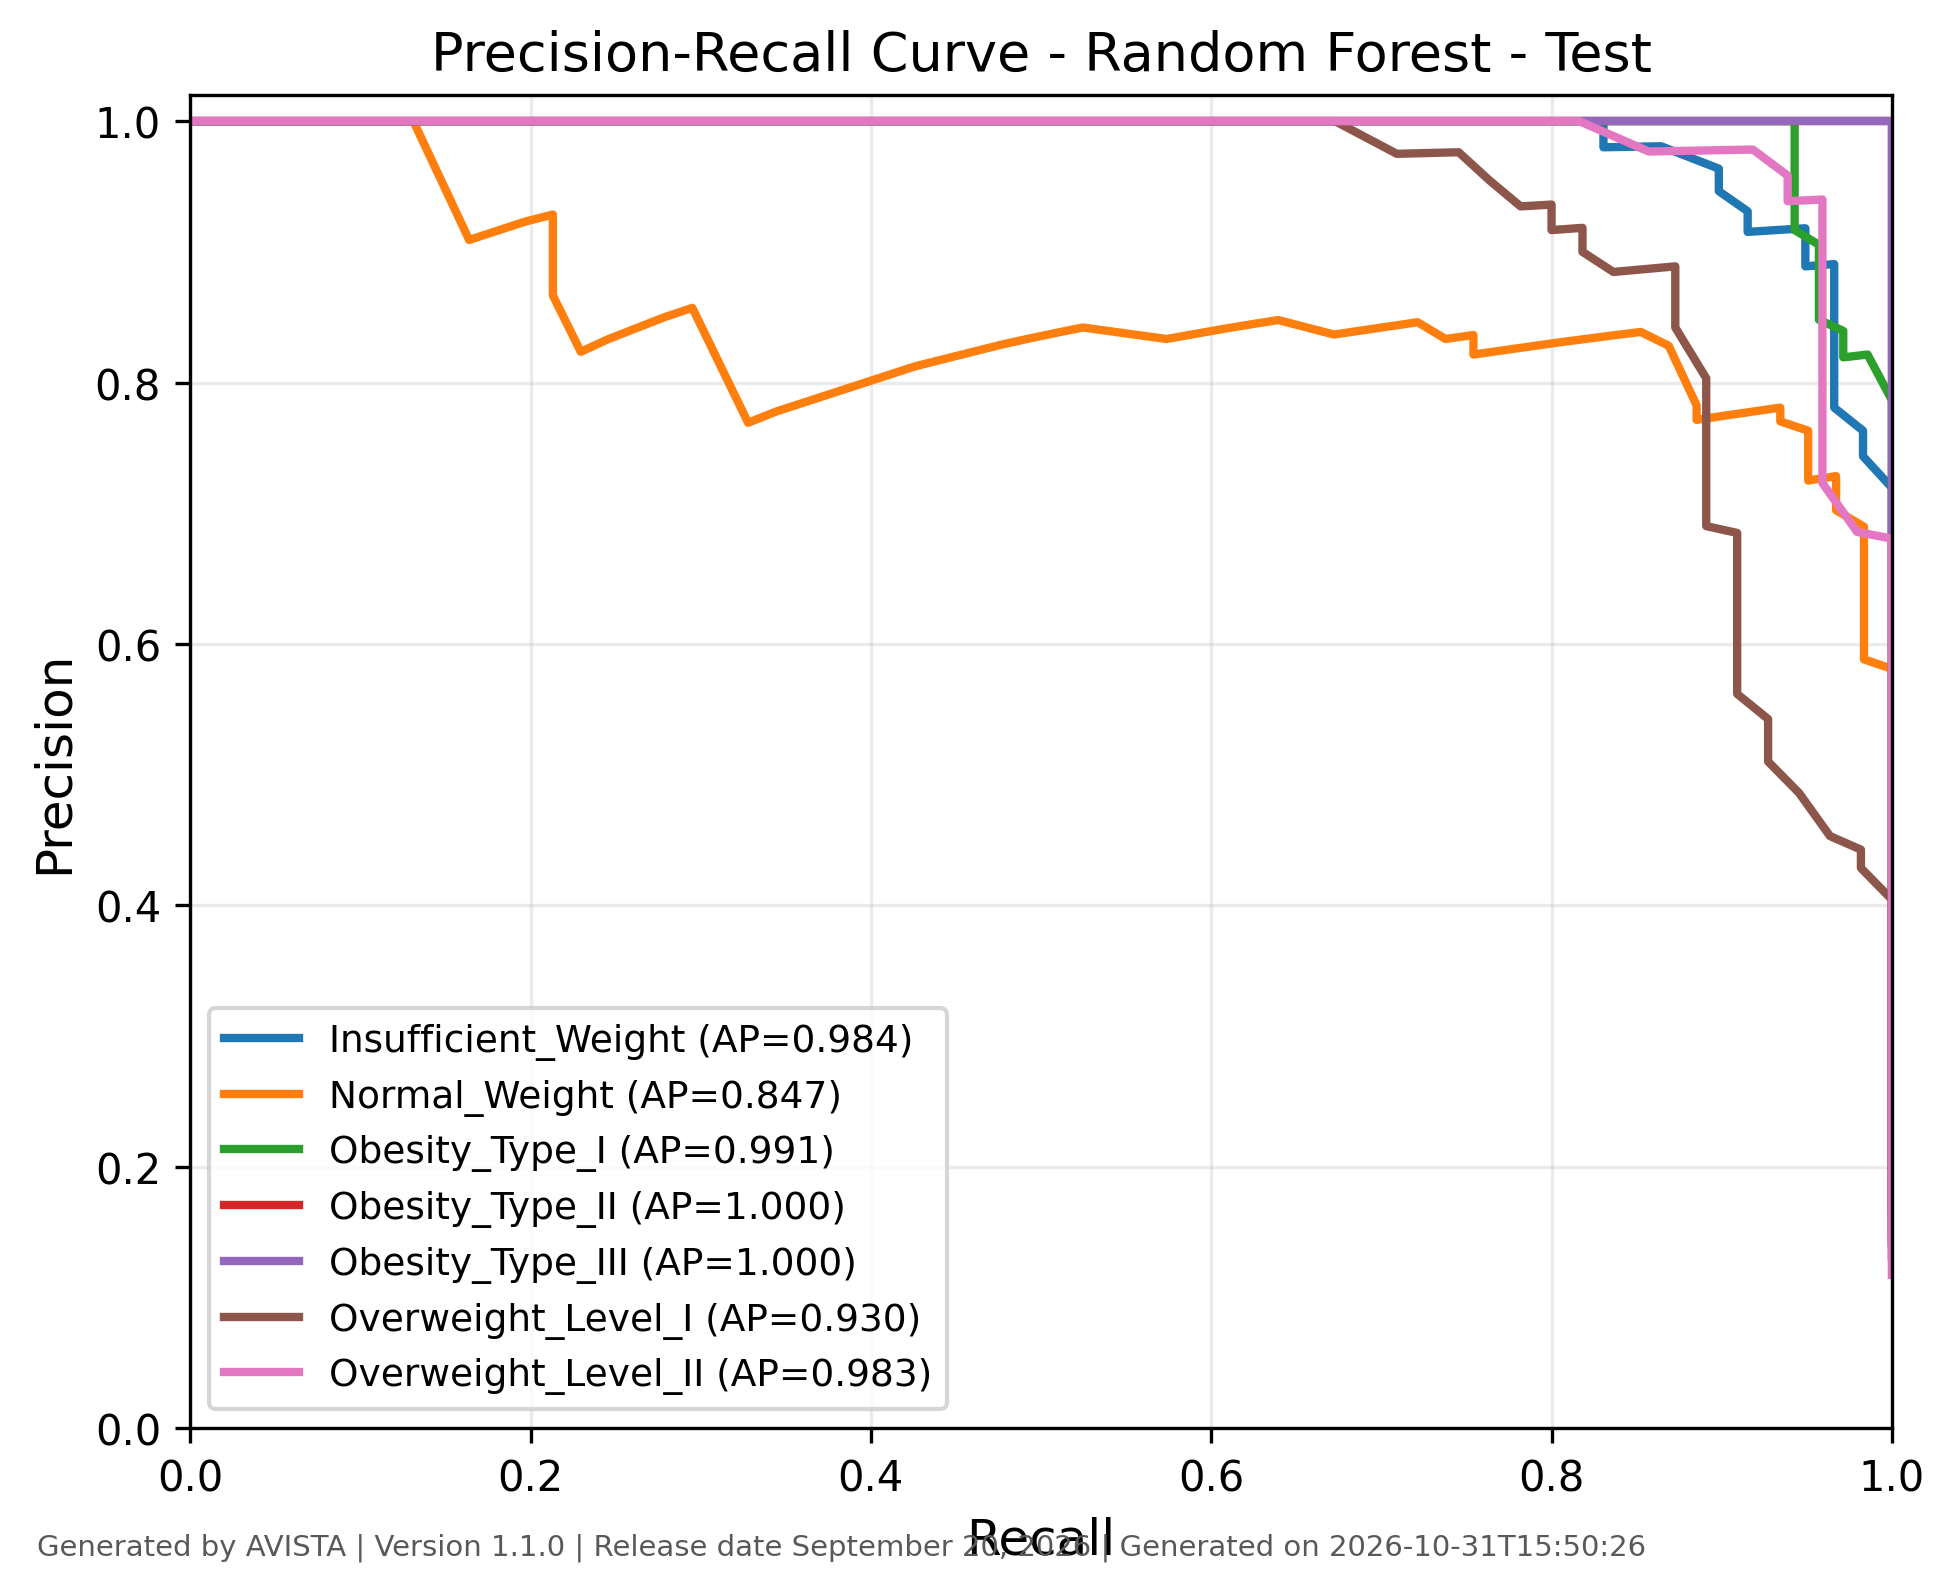

Values plotted in this chart, from the file beside it:
class, recall, precision, threshold, average_precision, generated_by, version, generated_on
Insufficient_Weight, 1.0, 0.1411, 0.0, 0.9835, AVISTA, 1.1.0, 2026-10-31T15:50:27
Insufficient_Weight, 1.0, 0.2837, 0.01, 0.9835, AVISTA, 1.1.0, 2026-10-31T15:50:27
Insufficient_Weight, 1.0, 0.3554, 0.02, 0.9835, AVISTA, 1.1.0, 2026-10-31T15:50:27
Insufficient_Weight, 1.0, 0.3882, 0.03, 0.9835, AVISTA, 1.1.0, 2026-10-31T15:50:27
Insufficient_Weight, 1.0, 0.4403, 0.04, 0.9835, AVISTA, 1.1.0, 2026-10-31T15:50:27
Insufficient_Weight, 1.0, 0.4836, 0.05, 0.9835, AVISTA, 1.1.0, 2026-10-31T15:50:27
Insufficient_Weight, 1.0, 0.5043, 0.06, 0.9835, AVISTA, 1.1.0, 2026-10-31T15:50:27
Insufficient_Weight, 1.0, 0.5413, 0.07, 0.9835, AVISTA, 1.1.0, 2026-10-31T15:50:27
Insufficient_Weight, 1.0, 0.5673, 0.08, 0.9835, AVISTA, 1.1.0, 2026-10-31T15:50:27
Insufficient_Weight, 1.0, 0.602, 0.09, 0.9835, AVISTA, 1.1.0, 2026-10-31T15:50:27
Insufficient_Weight, 1.0, 0.6344, 0.1, 0.9835, AVISTA, 1.1.0, 2026-10-31T15:50:27
Insufficient_Weight, 1.0, 0.6484, 0.11, 0.9835, AVISTA, 1.1.0, 2026-10-31T15:50:27
Insufficient_Weight, 1.0, 0.686, 0.12, 0.9835, AVISTA, 1.1.0, 2026-10-31T15:50:27
Insufficient_Weight, 1.0, 0.7195, 0.13, 0.9835, AVISTA, 1.1.0, 2026-10-31T15:50:27
Insufficient_Weight, 0.9831, 0.7436, 0.14, 0.9835, AVISTA, 1.1.0, 2026-10-31T15:50:27
Insufficient_Weight, 0.9831, 0.7532, 0.15, 0.9835, AVISTA, 1.1.0, 2026-10-31T15:50:27
Insufficient_Weight, 0.9831, 0.7632, 0.16, 0.9835, AVISTA, 1.1.0, 2026-10-31T15:50:27
Insufficient_Weight, 0.9661, 0.7808, 0.17, 0.9835, AVISTA, 1.1.0, 2026-10-31T15:50:27
Insufficient_Weight, 0.9661, 0.8143, 0.18, 0.9835, AVISTA, 1.1.0, 2026-10-31T15:50:27
Insufficient_Weight, 0.9661, 0.8261, 0.19, 0.9835, AVISTA, 1.1.0, 2026-10-31T15:50:27
Insufficient_Weight, 0.9661, 0.8382, 0.2, 0.9835, AVISTA, 1.1.0, 2026-10-31T15:50:27
Insufficient_Weight, 0.9661, 0.8507, 0.21, 0.9835, AVISTA, 1.1.0, 2026-10-31T15:50:27
Insufficient_Weight, 0.9661, 0.8906, 0.25, 0.9835, AVISTA, 1.1.0, 2026-10-31T15:50:27
Insufficient_Weight, 0.9492, 0.8889, 0.26, 0.9835, AVISTA, 1.1.0, 2026-10-31T15:50:27
Insufficient_Weight, 0.9492, 0.9032, 0.29, 0.9835, AVISTA, 1.1.0, 2026-10-31T15:50:27
Insufficient_Weight, 0.9492, 0.918, 0.35, 0.9835, AVISTA, 1.1.0, 2026-10-31T15:50:27
Insufficient_Weight, 0.9322, 0.9167, 0.36, 0.9835, AVISTA, 1.1.0, 2026-10-31T15:50:27
Insufficient_Weight, 0.9153, 0.9153, 0.37, 0.9835, AVISTA, 1.1.0, 2026-10-31T15:50:27
Insufficient_Weight, 0.9153, 0.931, 0.38, 0.9835, AVISTA, 1.1.0, 2026-10-31T15:50:27
Insufficient_Weight, 0.8983, 0.9464, 0.4, 0.9835, AVISTA, 1.1.0, 2026-10-31T15:50:27
Insufficient_Weight, 0.8983, 0.9636, 0.44, 0.9835, AVISTA, 1.1.0, 2026-10-31T15:50:27
Insufficient_Weight, 0.8644, 0.9808, 0.45, 0.9835, AVISTA, 1.1.0, 2026-10-31T15:50:27
Insufficient_Weight, 0.8475, 0.9804, 0.49, 0.9835, AVISTA, 1.1.0, 2026-10-31T15:50:27
Insufficient_Weight, 0.8305, 0.98, 0.52, 0.9835, AVISTA, 1.1.0, 2026-10-31T15:50:27
Insufficient_Weight, 0.8305, 1.0, 0.63, 0.9835, AVISTA, 1.1.0, 2026-10-31T15:50:27
Insufficient_Weight, 0.8136, 1.0, 0.66, 0.9835, AVISTA, 1.1.0, 2026-10-31T15:50:27
Insufficient_Weight, 0.7966, 1.0, 0.67, 0.9835, AVISTA, 1.1.0, 2026-10-31T15:50:27
Insufficient_Weight, 0.7797, 1.0, 0.69, 0.9835, AVISTA, 1.1.0, 2026-10-31T15:50:27
Insufficient_Weight, 0.7627, 1.0, 0.72, 0.9835, AVISTA, 1.1.0, 2026-10-31T15:50:27
Insufficient_Weight, 0.7458, 1.0, 0.73, 0.9835, AVISTA, 1.1.0, 2026-10-31T15:50:27
Insufficient_Weight, 0.7288, 1.0, 0.75, 0.9835, AVISTA, 1.1.0, 2026-10-31T15:50:27
Insufficient_Weight, 0.6949, 1.0, 0.77, 0.9835, AVISTA, 1.1.0, 2026-10-31T15:50:27
Insufficient_Weight, 0.661, 1.0, 0.81, 0.9835, AVISTA, 1.1.0, 2026-10-31T15:50:27
Insufficient_Weight, 0.6271, 1.0, 0.84, 0.9835, AVISTA, 1.1.0, 2026-10-31T15:50:27
Insufficient_Weight, 0.6102, 1.0, 0.87, 0.9835, AVISTA, 1.1.0, 2026-10-31T15:50:27
Insufficient_Weight, 0.5763, 1.0, 0.88, 0.9835, AVISTA, 1.1.0, 2026-10-31T15:50:27
Insufficient_Weight, 0.5254, 1.0, 0.89, 0.9835, AVISTA, 1.1.0, 2026-10-31T15:50:27
Insufficient_Weight, 0.4915, 1.0, 0.9, 0.9835, AVISTA, 1.1.0, 2026-10-31T15:50:27
Insufficient_Weight, 0.4746, 1.0, 0.91, 0.9835, AVISTA, 1.1.0, 2026-10-31T15:50:27
Insufficient_Weight, 0.4407, 1.0, 0.93, 0.9835, AVISTA, 1.1.0, 2026-10-31T15:50:27
Insufficient_Weight, 0.3729, 1.0, 0.94, 0.9835, AVISTA, 1.1.0, 2026-10-31T15:50:27
Insufficient_Weight, 0.322, 1.0, 0.95, 0.9835, AVISTA, 1.1.0, 2026-10-31T15:50:27
Insufficient_Weight, 0.2881, 1.0, 0.96, 0.9835, AVISTA, 1.1.0, 2026-10-31T15:50:27
Insufficient_Weight, 0.2373, 1.0, 0.97, 0.9835, AVISTA, 1.1.0, 2026-10-31T15:50:27
Insufficient_Weight, 0.1864, 1.0, 0.98, 0.9835, AVISTA, 1.1.0, 2026-10-31T15:50:27
Insufficient_Weight, 0.1186, 1.0, 0.99, 0.9835, AVISTA, 1.1.0, 2026-10-31T15:50:27
Insufficient_Weight, 0.0, 1.0, 0.99, 0.9835, AVISTA, 1.1.0, 2026-10-31T15:50:27
Normal_Weight, 1.0, 0.1459, 0.0, 0.8468, AVISTA, 1.1.0, 2026-10-31T15:50:27
Normal_Weight, 1.0, 0.2243, 0.01, 0.8468, AVISTA, 1.1.0, 2026-10-31T15:50:27
Normal_Weight, 1.0, 0.2699, 0.02, 0.8468, AVISTA, 1.1.0, 2026-10-31T15:50:27
... 307 more rows
